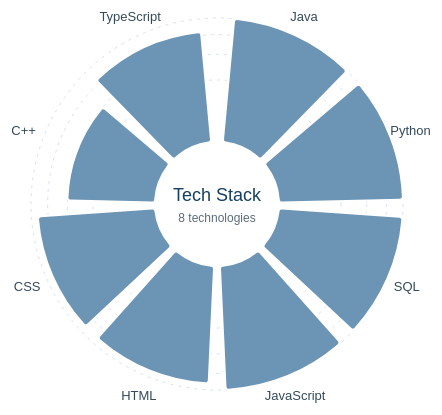
D3 v7 page, settled after 480 driven frames (8 s of simulated time); the page loaded 1 data file(s).


        const experiences = [
            { image: "public/photos/supplytrace.jpeg", company: "SupplyTrace", title: "Student Researcher", period: "September 2026 - Present" },
            { image: "public/photos/ibm.jpeg", company: "IBM", title: "Technical Writing Intern", period: "June 2026 - Sept 2026" },
            { image: "public/photos/cbg.jpeg", company: "Clear Ballot Group", title: "Software Engineering Co-op", period: "January 2026 - June 2026" },
            { image: "public/photos/Bose.jpeg", company: "Bose", title: "Copywriter Co-op", period: "January 2025 - June 2025" },
        ];

        const leadership = [
            { image: "public/photos/developforgood.jpeg", company: "Develop For Good", title: "Product Manager", period: "October 2026 - Present" },
            { image: "public/photos/scout.jpeg", company: "Scout", title: "Project Manager", period: "September 2025 - Present" },
        ];

        function renderList(items, listId) {
            const list = document.getElementById(listId);

            items.forEach((item) => {
                const row = document.createElement("li");
                const image = document.createElement("img");
                const details = document.createElement("div");
                const company = document.createElement("h3");
                const role = document.createElement("p");
                const period = document.createElement("p");

                row.className = "experience-item";
                details.className = "experience-details";
                image.src = item.image;
                image.alt = "";
                image.className = "experience-logo";
                company.textContent = item.company;
                role.className = "experience-role";
                role.textContent = item.title;
                period.className = "experience-period";
                period.textContent = item.period;
                details.append(company, role, period);
                row.append(image, details);
                list.append(row);
            });
        }

        renderList(experiences, "work-list");
        renderList(leadership, "leadership-list");
    
// ── interactivity.js
const chartElement = document.querySelector("#tech-stack-chart");

if (chartElement && window.d3) {
    const status = d3.select("#tech-stack-status");

    d3.csv("techstack.csv", (row) => ({
        technology: row.Technology,
        familiarity: Number(row.Familiarity),
    })).then((items) => {
        const size = 560;
        const center = size / 2;
        const innerRadius = 62;
        const radius = d3.scaleRadial().domain([0, 100]).range([0, 124]);
        const angle = d3.scaleBand()
            .domain(items.map((item) => item.technology))
            .range([0, 2 * Math.PI])
            .padding(0.12);
        const plot = d3.select(chartElement)
            .append("svg")
            .attr("viewBox", `0 0 ${size} ${size}`)
            .attr("role", "group")
            .attr("aria-labelledby", "tech-stack-heading")
            .attr("aria-describedby", "tech-stack-status")
            .append("g")
            .attr("transform", `translate(${center}, ${center})`);
        const centerLabel = plot.append("text")
            .attr("class", "tech-center-label")
            .attr("text-anchor", "middle")
            .attr("dy", "-0.15em")
            .text("Tech Stack");
        const centerValue = plot.append("text")
            .attr("class", "tech-center-value")
            .attr("text-anchor", "middle")
            .attr("dy", "1.5em")
            .text(`${items.length} technologies`);

        function showItem(item) {
            centerLabel.text(item.technology);
            centerValue.text(`${item.familiarity}% familiarity`);
            status.text(`${item.technology}: ${item.familiarity}% familiarity`);
        }

        function resetLabel() {
            centerLabel.text("Tech Stack");
            centerValue.text(`${items.length} technologies`);
            status.text("");
        }

        plot.selectAll(".tech-grid")
            .data([25, 50, 75, 100])
            .join("circle")
            .attr("class", "tech-grid")
            .attr("r", (value) => innerRadius + radius(value))
            .attr("fill", "none");

        plot.selectAll(".tech-bar")
            .data(items)
            .join("path")
            .attr("class", "tech-bar")
            .attr("d", d3.arc()
                .innerRadius(innerRadius)
                .outerRadius((item) => innerRadius + radius(item.familiarity))
                .startAngle((item) => angle(item.technology))
                .endAngle((item) => angle(item.technology) + angle.bandwidth())
                .cornerRadius(3))
            .attr("tabindex", 0)
            .attr("role", "img")
            .attr("aria-label", (item) => `${item.technology}: ${item.familiarity}% familiarity`)
            .on("pointerenter focus", function(event, item) {
                d3.select(this).classed("is-active", true);
                showItem(item);
            })
            .on("pointerleave blur", function() {
                d3.select(this).classed("is-active", false);
                resetLabel();
            });

        plot.selectAll(".tech-label")
            .data(items)
            .join("text")
            .attr("class", "tech-label")
            .attr("text-anchor", "middle")
            .attr("dy", "0.35em")
            .attr("transform", (item) => {
                const midpoint = angle(item.technology) + angle.bandwidth() / 2;
                return `translate(${Math.sin(midpoint) * 207}, ${-Math.cos(midpoint) * 207})`;
            })
            .text((item) => item.technology);
    }).catch(() => {
        status.text("Could not load techstack.csv");
    });
}

### data: techstack.csv
Technology, Familiarity
Java, 100
Python, 100
SQL, 100
JavaScript, 100
HTML, 90
CSS, 90
C++, 50
TypeScript, 80